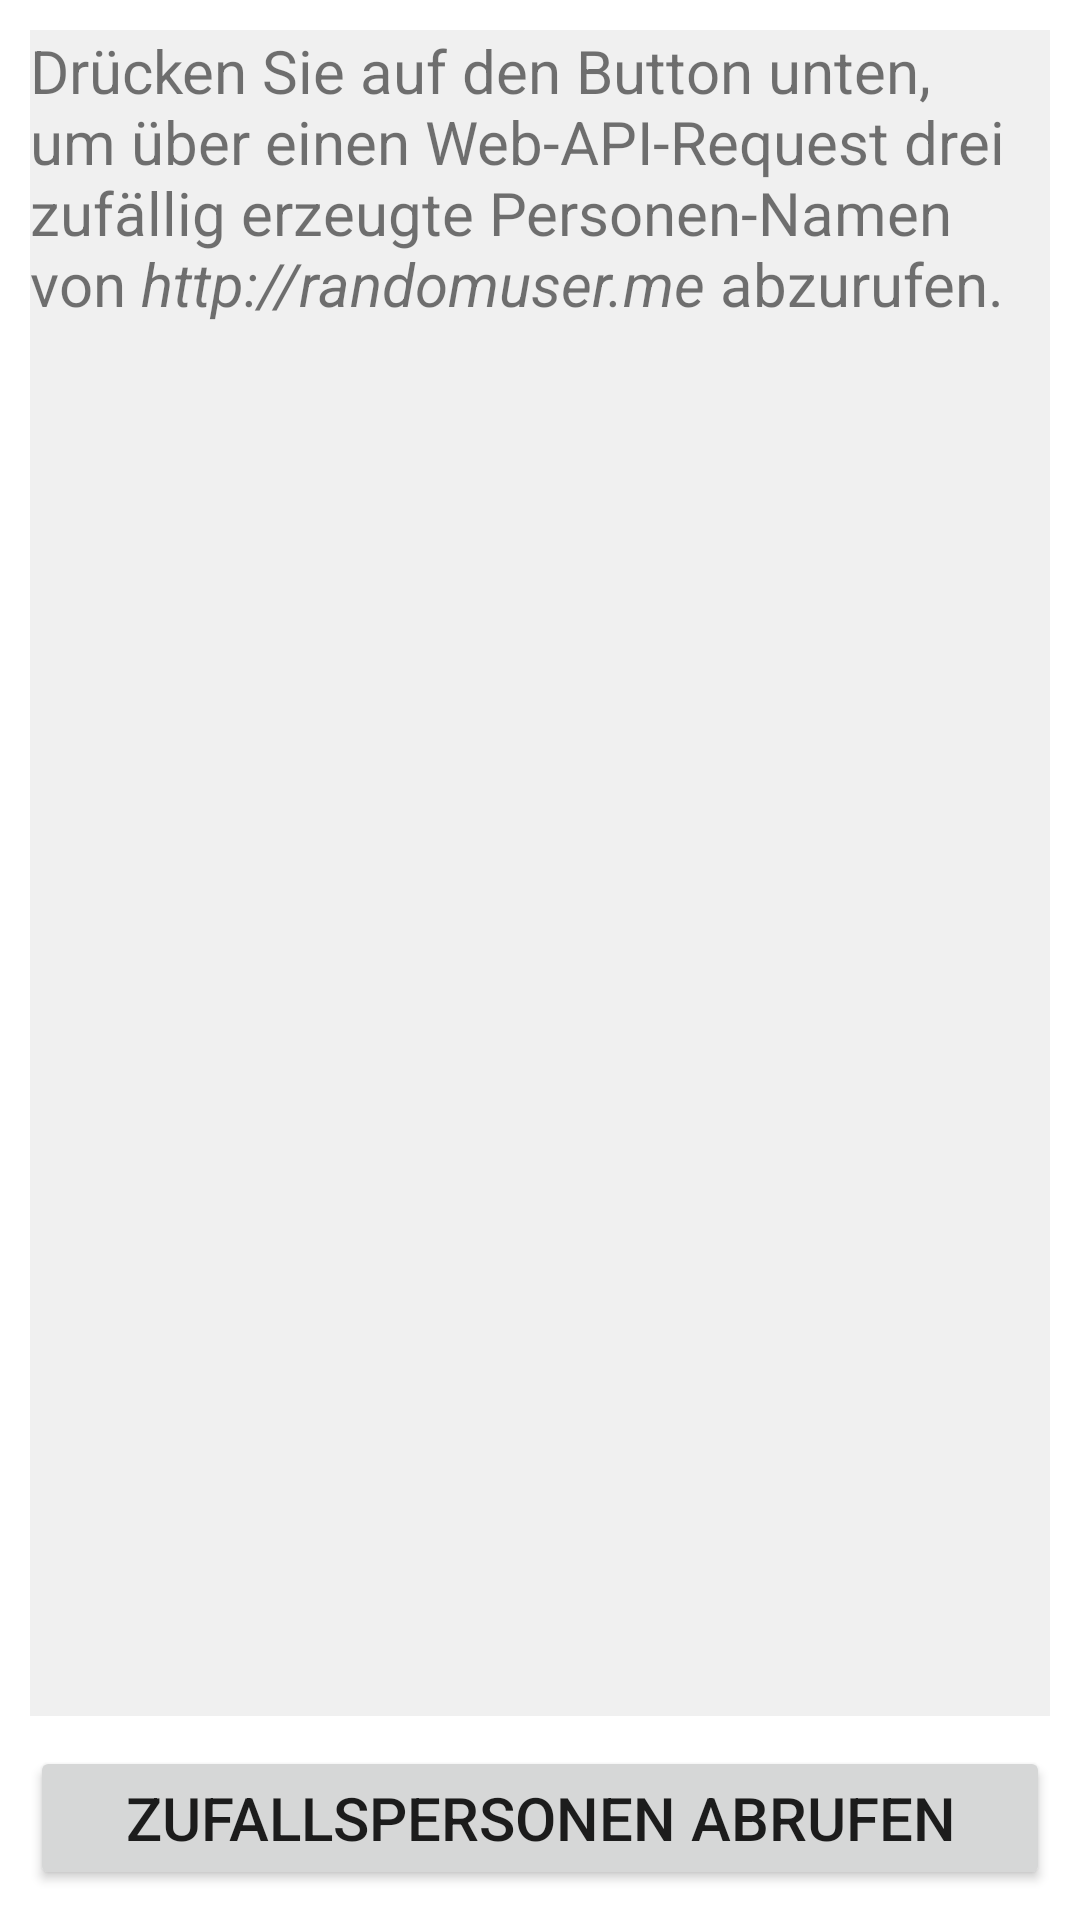

Produce the Android XML layout that renders to this screen, including the resource entries it uses.
<!-- AndroidManifest.xml: application theme Theme.RESTDemos -->
<!-- res/layout/activity_zufallsnamen.xml -->
<androidx.constraintlayout.widget.ConstraintLayout
    xmlns:android="http://schemas.android.com/apk/res/android"
    xmlns:app="http://schemas.android.com/apk/res-auto"
    android:layout_width="match_parent"
    android:layout_height="match_parent"
    android:background="#FFFFFF">

    <TextView
        android:id="@+id/zufallsnamenTextView"
        android:layout_width="0dp"
        android:layout_height="0dp"
        android:layout_margin="10dp"
        android:background="#F0F0F0"
        android:maxLines="200"
        android:text="@string/kurzanleitung_zufallsnamen"
        android:textSize="20sp"
        app:layout_constraintStart_toStartOf="parent"
        app:layout_constraintEnd_toEndOf="parent"
        app:layout_constraintTop_toTopOf="parent"
        app:layout_constraintBottom_toTopOf="@+id/starteZufallsnamenRequestButton" />

    <Button
        android:id="@+id/starteZufallsnamenRequestButton"
        android:layout_width="0dp"
        android:layout_height="wrap_content"
        android:layout_marginLeft="10dp"
        android:layout_marginRight="10dp"
        android:layout_marginBottom="10dp"
        android:onClick="onStartButtonBetaetigt"
        android:text="@string/button_zufallsnamen_start"
        android:textSize="20sp"
        app:layout_constraintStart_toStartOf="parent"
        app:layout_constraintEnd_toEndOf="parent"
        app:layout_constraintBottom_toBottomOf="parent" />

</androidx.constraintlayout.widget.ConstraintLayout>
<!-- resources referenced by this layout -->
<resources>
  <string name="button_zufallsnamen_start">Zufallspersonen abrufen</string>
  <string name="kurzanleitung_zufallsnamen">Drücken Sie auf den Button unten, um über einen Web-API-Request
                                    drei zufällig erzeugte Personen-Namen von <i>http://randomuser.me</i>
                                    abzurufen.</string>
  <style name="Theme.RESTDemos" parent="Base.Theme.RESTDemos" />
  <style name="Base.Theme.RESTDemos" parent="Theme.AppCompat.Light.DarkActionBar">
          
          
      </style>
</resources>
